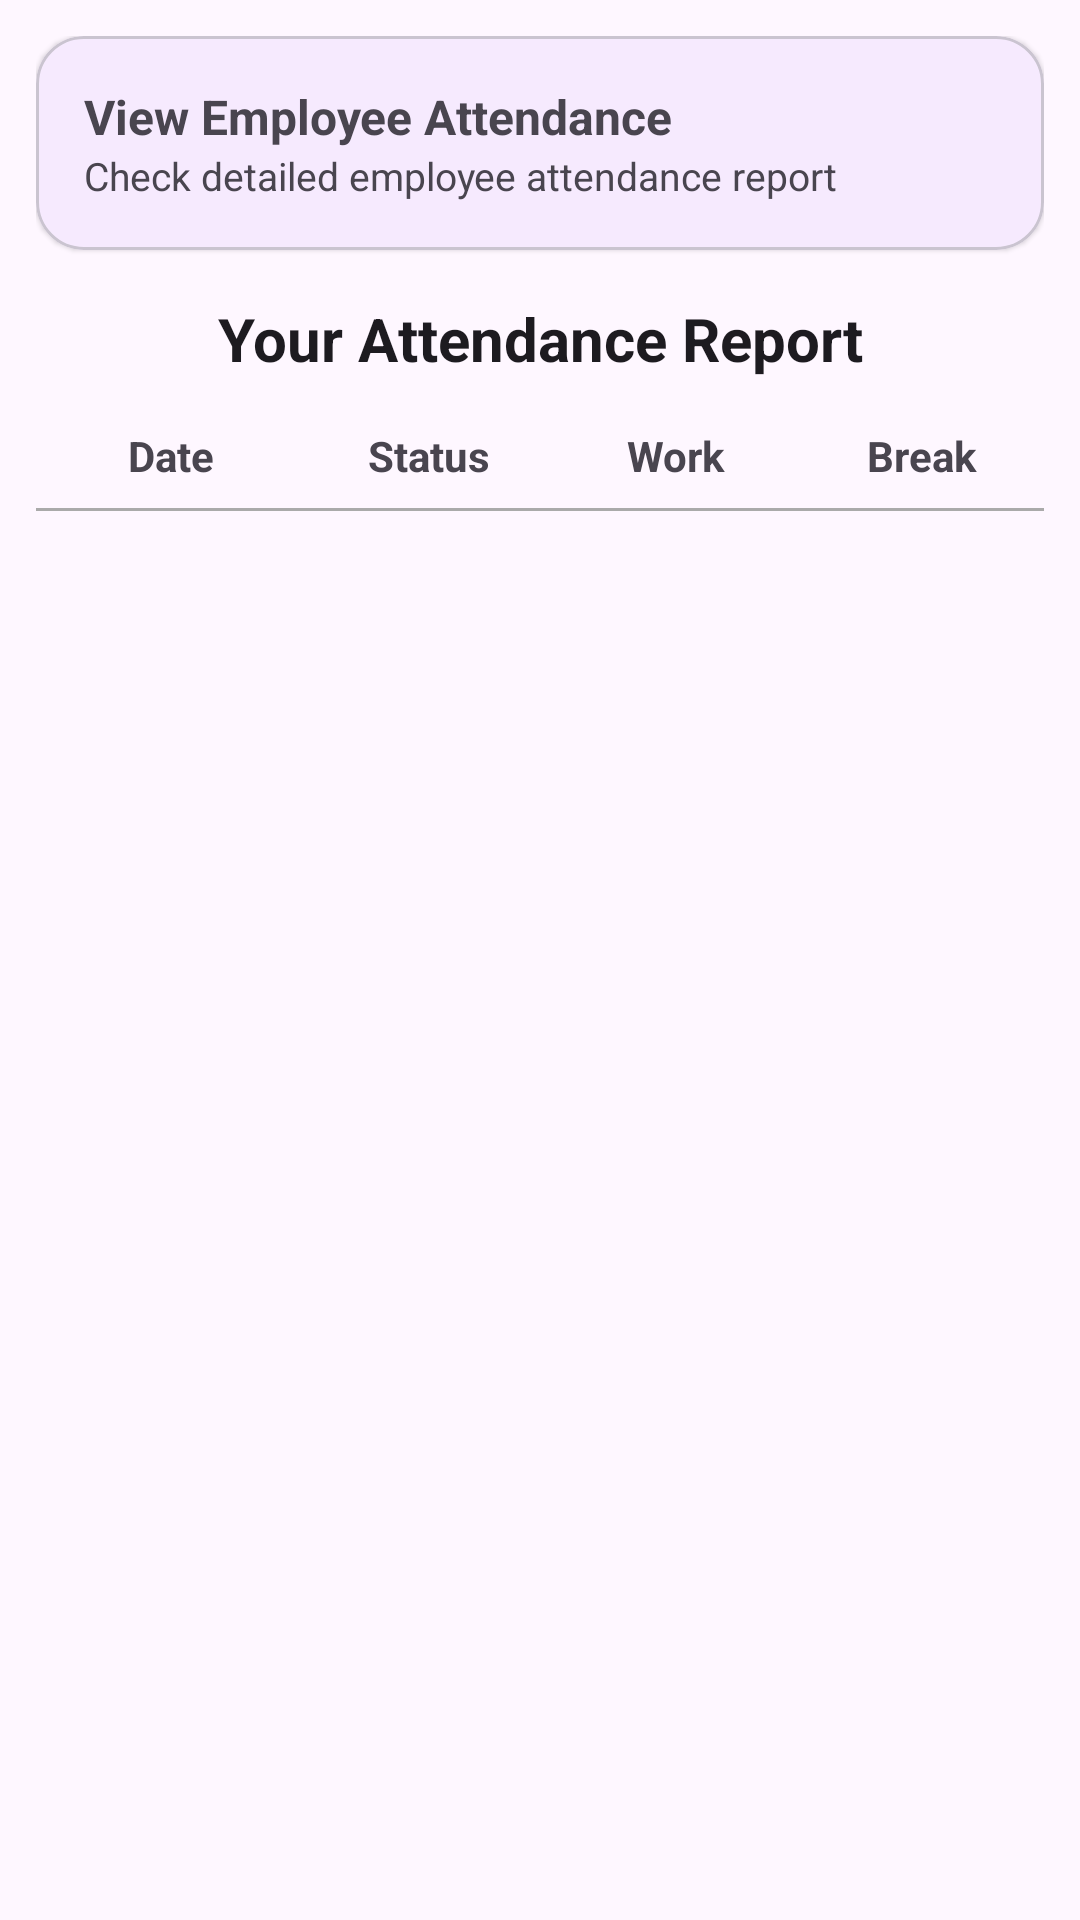

Here is an Android app screen rendered from its layout file. Give the layout XML and the strings, colors and styles it references.
<!-- AndroidManifest.xml: application theme Theme.TeamSuite -->
<!-- res/layout/fragment_admin_attendance.xml -->
<?xml version="1.0" encoding="utf-8"?>
<FrameLayout xmlns:android="http://schemas.android.com/apk/res/android"
    xmlns:tools="http://schemas.android.com/tools"
    android:layout_width="match_parent"
    android:layout_height="match_parent"
    xmlns:app="http://schemas.android.com/apk/res-auto"
    tools:context=".fragments.admin.AdminAttendanceFragment">

    <androidx.constraintlayout.widget.ConstraintLayout
        android:layout_width="match_parent"
        android:layout_height="match_parent"
        android:padding="@dimen/attendance_layout_padding">

        <com.google.android.material.card.MaterialCardView
            android:id="@+id/cardEmployeeAttendance"
            android:layout_width="@dimen/no_width"
            android:layout_height="wrap_content"
            app:layout_constraintTop_toTopOf="parent"
            app:layout_constraintStart_toStartOf="parent"
            app:layout_constraintEnd_toEndOf="parent"
            app:cardCornerRadius="@dimen/attendance_card_radius"
            app:cardElevation="@dimen/attendance_card_elevation"
            android:clickable="true"
            android:focusable="true"
            android:foreground="?attr/selectableItemBackground">

            <androidx.constraintlayout.widget.ConstraintLayout
                android:layout_width="match_parent"
                android:layout_height="wrap_content"
                android:padding="@dimen/common_padding">

                
                <TextView
                    android:id="@+id/txtCardTitle"
                    android:layout_width="@dimen/no_width"
                    android:layout_height="wrap_content"
                    android:text="@string/view_employee_attendance"
                    android:textStyle="bold"
                    android:textSize="@dimen/attendance_nav_title"
                    app:layout_constraintStart_toStartOf="parent"
                    app:layout_constraintTop_toTopOf="parent"
                    app:layout_constraintEnd_toStartOf="@id/imgArrow"/>

                
                <TextView
                    android:id="@+id/txtCardSub"
                    android:layout_width="@dimen/no_width"
                    android:layout_height="wrap_content"
                    android:text="@string/check_detailed_employee_attendance_report"
                    android:textSize="@dimen/attendance_nav_subtext"
                    android:textColor="?attr/colorOnSurfaceVariant"
                    app:layout_constraintTop_toBottomOf="@id/txtCardTitle"
                    app:layout_constraintStart_toStartOf="parent"
                    app:layout_constraintEnd_toStartOf="@id/imgArrow"/>

                
                <ImageView
                    android:id="@+id/imgArrow"
                    android:layout_width="@dimen/nav_arrow_size"
                    android:layout_height="@dimen/nav_arrow_size"
                    android:src="@drawable/ic_arrow_forward"
                    app:layout_constraintEnd_toEndOf="parent"
                    app:layout_constraintTop_toTopOf="parent"
                    app:layout_constraintBottom_toBottomOf="parent"
                    tools:ignore="ContentDescription" />

            </androidx.constraintlayout.widget.ConstraintLayout>

        </com.google.android.material.card.MaterialCardView>

        <TextView
            android:id="@+id/txtAttendanceTitle"
            android:layout_width="@dimen/no_width"
            android:layout_height="wrap_content"
            android:text="@string/your_attendance_report"
            android:textStyle="bold"
            android:textSize="@dimen/attendance_header_txt"
            android:gravity="center"
            android:textColor="?attr/colorOnBackground"
            app:layout_constraintTop_toBottomOf="@id/cardEmployeeAttendance"
            app:layout_constraintStart_toStartOf="parent"
            app:layout_constraintEnd_toEndOf="parent"
            android:layout_marginTop="@dimen/common_margin"
            android:layout_marginBottom="@dimen/common_margin"/>

        <TextView
            android:id="@+id/txtHeaderDate"
            android:layout_width="@dimen/no_width"
            android:layout_height="wrap_content"
            android:layout_marginTop="@dimen/common_margin"
            android:gravity="center"
            android:text="@string/date"
            android:textStyle="bold"
            app:layout_constraintTop_toBottomOf="@id/txtAttendanceTitle"
            app:layout_constraintStart_toStartOf="parent"
            app:layout_constraintEnd_toStartOf="@+id/txtHeaderStatus"
            app:layout_constraintHorizontal_weight="1.1"/>

        <TextView
            android:id="@+id/txtHeaderStatus"
            android:layout_width="@dimen/no_width"
            android:layout_height="wrap_content"
            android:layout_marginTop="@dimen/common_margin"
            android:gravity="center"
            android:text="@string/status"
            android:textStyle="bold"
            app:layout_constraintTop_toBottomOf="@id/txtAttendanceTitle"
            app:layout_constraintStart_toEndOf="@+id/txtHeaderDate"
            app:layout_constraintEnd_toStartOf="@+id/txtHeaderWork"
            app:layout_constraintHorizontal_weight="1"/>

        <TextView
            android:id="@+id/txtHeaderWork"
            android:layout_width="@dimen/no_width"
            android:layout_height="wrap_content"
            android:layout_marginTop="@dimen/common_margin"
            android:gravity="center"
            android:text="@string/work"
            android:textStyle="bold"
            app:layout_constraintTop_toBottomOf="@id/txtAttendanceTitle"
            app:layout_constraintStart_toEndOf="@+id/txtHeaderStatus"
            app:layout_constraintEnd_toStartOf="@+id/txtHeaderBreak"
            app:layout_constraintHorizontal_weight="1"/>

        <TextView
            android:id="@+id/txtHeaderBreak"
            android:layout_width="@dimen/no_width"
            android:layout_height="wrap_content"
            android:layout_marginTop="@dimen/common_margin"
            android:gravity="center"
            android:text="@string/_break"
            android:textStyle="bold"
            app:layout_constraintTop_toBottomOf="@id/txtAttendanceTitle"
            app:layout_constraintStart_toEndOf="@+id/txtHeaderWork"
            app:layout_constraintEnd_toEndOf="parent"
            app:layout_constraintHorizontal_weight="1"/>

        <View
            android:id="@+id/divider"
            android:layout_width="@dimen/no_width"
            android:layout_height="@dimen/divider_height"
            android:background="@android:color/darker_gray"
            app:layout_constraintTop_toBottomOf="@id/txtHeaderDate"
            app:layout_constraintStart_toStartOf="parent"
            app:layout_constraintEnd_toEndOf="parent"
            android:layout_marginTop="@dimen/attendance_margin_top"/>

        <androidx.recyclerview.widget.RecyclerView
            android:id="@+id/recyclerAttendance"
            android:layout_width="@dimen/no_width"
            android:layout_height="wrap_content"
            app:layoutManager="androidx.recyclerview.widget.LinearLayoutManager"
            app:layout_constraintTop_toBottomOf="@id/divider"
            app:layout_constraintStart_toStartOf="parent"
            app:layout_constraintEnd_toEndOf="parent"
            android:layout_marginTop="@dimen/attendance_margin_top"/>

    </androidx.constraintlayout.widget.ConstraintLayout>

</FrameLayout>
<!-- resources referenced by this layout -->
<resources>
  <dimen name="attendance_card_elevation">1dp</dimen>
  <dimen name="attendance_card_radius">16dp</dimen>
  <dimen name="attendance_header_txt">20sp</dimen>
  <dimen name="attendance_layout_padding">12dp</dimen>
  <dimen name="attendance_margin_top">8dp</dimen>
  <dimen name="attendance_nav_subtext">13sp</dimen>
  <dimen name="attendance_nav_title">16sp</dimen>
  <dimen name="common_margin">16dp</dimen>
  <dimen name="common_padding">16dp</dimen>
  <dimen name="divider_height">1dp</dimen>
  <dimen name="nav_arrow_size">24dp</dimen>
  <dimen name="no_width">0dp</dimen>
  <string name="_break">Break</string>
  <string name="check_detailed_employee_attendance_report">Check detailed employee attendance report</string>
  <string name="date">Date</string>
  <string name="status">Status</string>
  <string name="view_employee_attendance">View Employee Attendance</string>
  <string name="work">Work</string>
  <string name="your_attendance_report">Your Attendance Report</string>
  <style name="Theme.TeamSuite" parent="Theme.Material3.DayNight.NoActionBar">
          
          <item name="colorPrimary">@color/purple_500</item>
          <item name="colorPrimaryVariant">@color/purple_700</item>
          <item name="colorOnPrimary">@color/white</item>
          
          <item name="colorSecondary">@color/teal_200</item>
          <item name="colorSecondaryVariant">@color/teal_700</item>
          <item name="colorOnSecondary">@color/black</item>
          
          <item name="android:statusBarColor">?attr/colorPrimaryVariant</item>
          
      </style>
  <color name="purple_500">#FF6200EE</color>
  <color name="purple_700">#FF3700B3</color>
  <color name="white">#FFFFFF</color>
  <color name="teal_200">#FF03DAC5</color>
  <color name="teal_700">#FF018786</color>
  <color name="black">#FF000000</color>
</resources>
